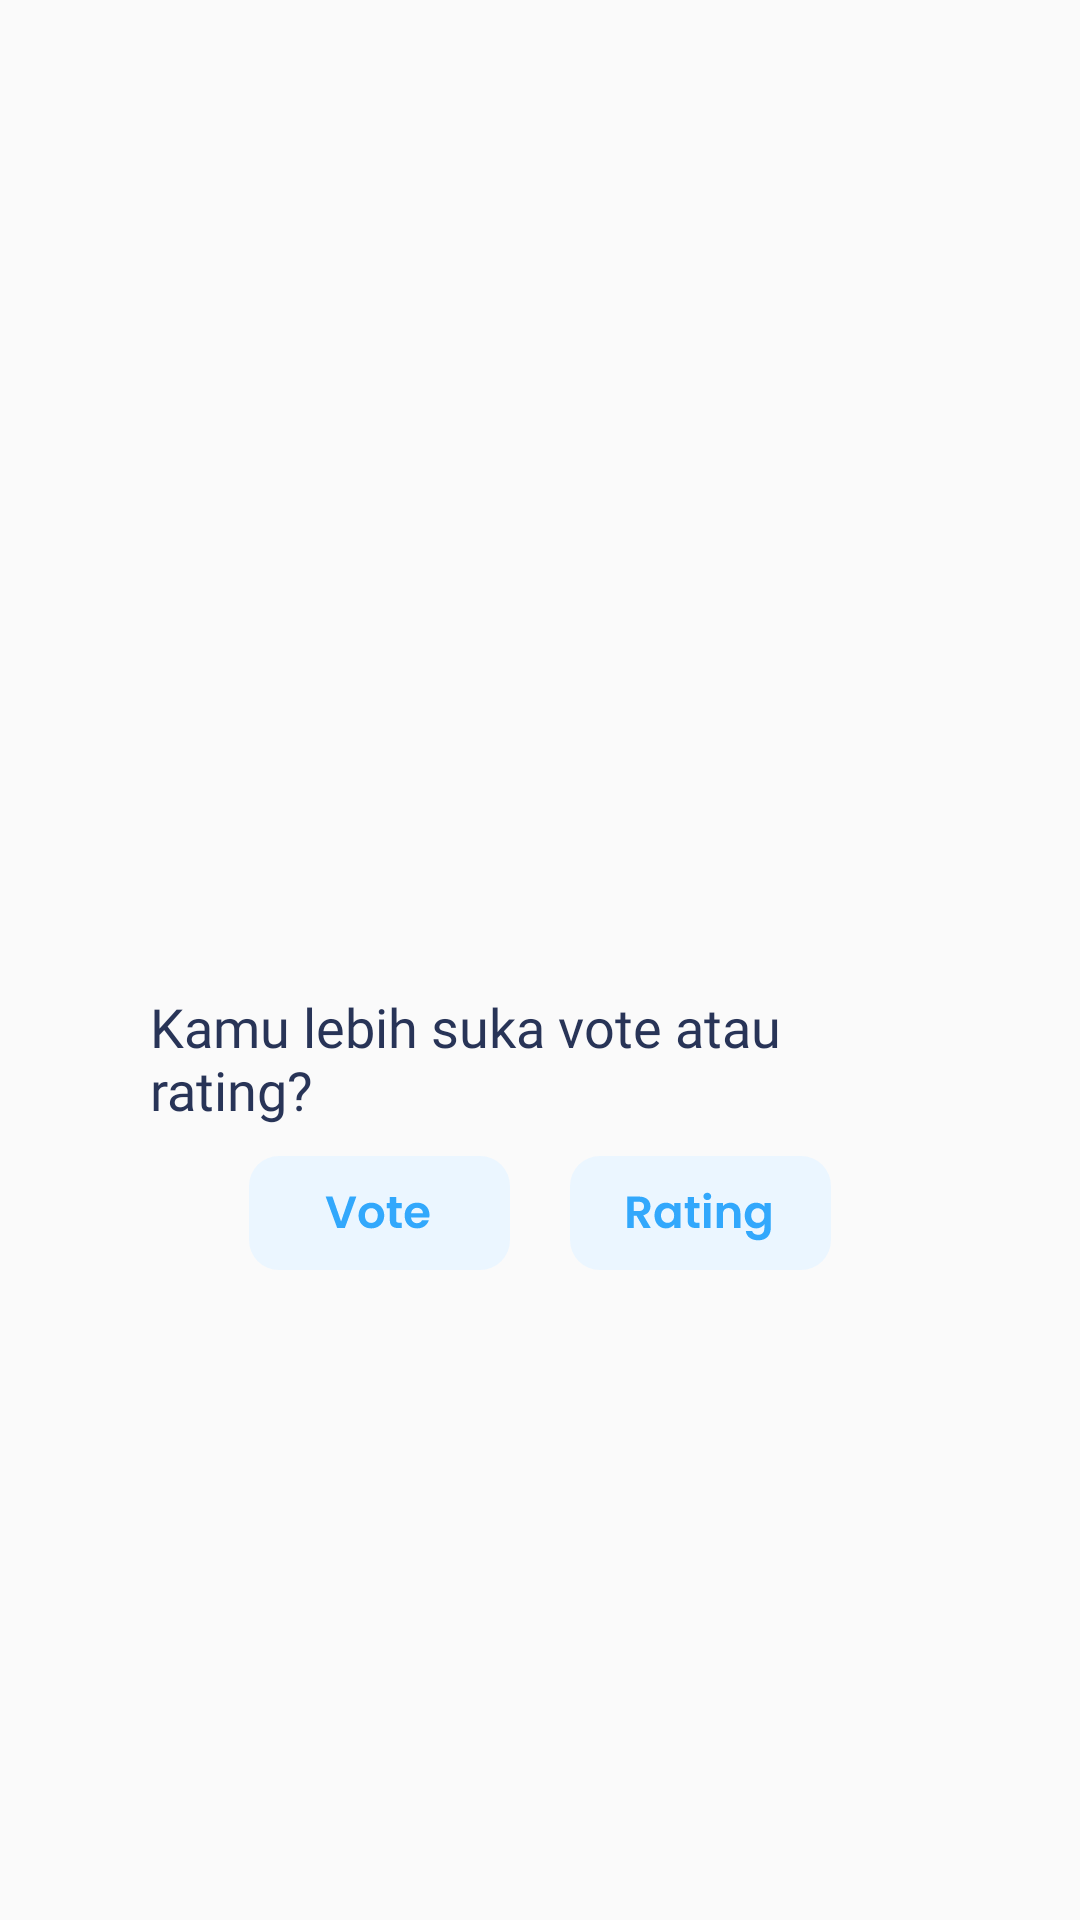

Write the Android layout XML for this screen, with the resource values it uses.
<!-- AndroidManifest.xml: application theme Theme.NF -->
<!-- res/layout/fragment_q15.xml -->
<?xml version="1.0" encoding="utf-8"?>
<LinearLayout xmlns:android="http://schemas.android.com/apk/res/android"
    xmlns:tools="http://schemas.android.com/tools"
    android:layout_width="match_parent"
    android:layout_height="match_parent"
    android:orientation="vertical"
    tools:context=".fragments.FragmentQ15">

    <RelativeLayout
        android:layout_width="match_parent"
        android:layout_height="wrap_content"
        android:layout_marginStart="30dp"
        android:layout_marginEnd="30dp"
        android:layout_marginTop="310dp"
        android:padding="20dp"
        android:background="@drawable/white_shape"
        android:elevation="0.5dp">

        
        <TextView
            android:id="@+id/c14"
            android:layout_width="wrap_content"
            android:layout_height="wrap_content"
            android:fontFamily="@font/poppins_medium"
            android:text="@string/question_15"
            android:textColor="@color/darkenBlue"
            android:textSize="18sp" />

        <RelativeLayout
            android:layout_width="match_parent"
            android:layout_height="wrap_content"
            android:layout_below="@+id/c14"
            android:layout_marginTop="10dp"
            android:gravity="center">

            <RadioGroup
                android:id="@+id/criteriaCompare15"
                android:layout_width="wrap_content"
                android:layout_height="wrap_content"
                android:orientation="horizontal">

                <RadioButton
                    android:id="@+id/genreCheckQ15"
                    android:layout_width="wrap_content"
                    android:layout_height="wrap_content"
                    android:button="@drawable/vote_custom_radio_button"/>

                <RadioButton
                    android:id="@+id/countryCheckQ15"
                    android:layout_width="wrap_content"
                    android:layout_height="wrap_content"
                    android:layout_marginStart="20dp"
                    android:button="@drawable/ratting_custom_radio_button"/>

            </RadioGroup>

        </RelativeLayout>

    </RelativeLayout>

    <RelativeLayout
        android:id="@+id/integrityLayoutQ15"
        android:layout_width="match_parent"
        android:layout_height="wrap_content"
        android:layout_marginTop="10dp"
        android:layout_marginStart="30dp"
        android:layout_marginEnd="30dp"
        android:padding="10dp"
        android:elevation="0.5dp"
        android:visibility="invisible"
        android:background="@drawable/white_shape">

        <TextView
            android:id="@+id/integrity"
            android:layout_width="match_parent"
            android:layout_height="wrap_content"
            android:textAlignment="center"
            android:fontFamily="@font/poppins_medium"
            android:text="@string/giving_integrity"
            android:textColor="@color/darkenBlue"
            android:textSize="18sp" />

        <RelativeLayout
            android:id="@+id/btnGroupLayoutQ15"
            android:layout_width="match_parent"
            android:layout_height="wrap_content"
            android:layout_below="@+id/integrity"
            android:gravity="center">

            <RadioGroup
                android:id="@+id/integrityQ15"
                android:layout_width="wrap_content"
                android:layout_height="wrap_content"
                android:orientation="horizontal">

                <RadioButton
                    android:id="@+id/oneQ15"
                    android:layout_width="wrap_content"
                    android:layout_height="wrap_content"
                    android:button="@drawable/one_integrity_custom_radio_button"/>

                <RadioButton
                    android:id="@+id/twoQ15"
                    android:layout_width="wrap_content"
                    android:layout_height="wrap_content"
                    android:layout_marginStart="5dp"
                    android:button="@drawable/two_integrity_custom_radio_button"/>

                <RadioButton
                    android:id="@+id/threeQ15"
                    android:layout_width="wrap_content"
                    android:layout_height="wrap_content"
                    android:layout_marginStart="5dp"
                    android:button="@drawable/three_integrity_custom_radio_button"/>

                <RadioButton
                    android:id="@+id/fourQ15"
                    android:layout_width="wrap_content"
                    android:layout_height="wrap_content"
                    android:layout_marginStart="5dp"
                    android:button="@drawable/four_integrity_custom_radio_button"/>

                <RadioButton
                    android:id="@+id/fiveQ15"
                    android:layout_width="wrap_content"
                    android:layout_height="wrap_content"
                    android:layout_marginStart="5dp"
                    android:button="@drawable/five_integrity_custom_radio_button"/>

                <RadioButton
                    android:id="@+id/sixQ15"
                    android:layout_width="wrap_content"
                    android:layout_height="wrap_content"
                    android:layout_marginStart="5dp"
                    android:button="@drawable/six_integrity_custom_radio_button"/>

                <RadioButton
                    android:id="@+id/sevenQ15"
                    android:layout_width="wrap_content"
                    android:layout_height="wrap_content"
                    android:layout_marginStart="5dp"
                    android:button="@drawable/seven_integrity_custom_radio_button"/>

                <RadioButton
                    android:id="@+id/eightQ15"
                    android:layout_width="wrap_content"
                    android:layout_height="wrap_content"
                    android:layout_marginStart="5dp"
                    android:button="@drawable/eight_integrity_custom_radio_button"/>

                <RadioButton
                    android:id="@+id/nineQ15"
                    android:layout_width="wrap_content"
                    android:layout_height="wrap_content"
                    android:layout_marginStart="5dp"
                    android:button="@drawable/nine_integrity_custom_radio_button"/>

            </RadioGroup>

        </RelativeLayout>

    </RelativeLayout>

</LinearLayout>
<!-- resources referenced by this layout -->
<resources>
  <color name="darkenBlue">#283457</color>
  <!-- drawable five_integrity_custom_radio_button (drawable) -->
  <?xml version="1.0" encoding="utf-8"?>
  <selector xmlns:android="http://schemas.android.com/apk/res/android">
      <item android:drawable="@drawable/ic_five_isnt_checked" android:state_checked="false"/>
      <item android:drawable="@drawable/ic_five_is_checked" android:state_checked="true"/>
  </selector>
  <!-- drawable four_integrity_custom_radio_button (drawable) -->
  <?xml version="1.0" encoding="utf-8"?>
  <selector xmlns:android="http://schemas.android.com/apk/res/android">
      <item android:drawable="@drawable/ic_four_isnt_checked" android:state_checked="false"/>
      <item android:drawable="@drawable/ic_four_is_checked" android:state_checked="true"/>
  </selector>
  <!-- drawable nine_integrity_custom_radio_button (drawable) -->
  <?xml version="1.0" encoding="utf-8"?>
  <selector xmlns:android="http://schemas.android.com/apk/res/android">
      <item android:drawable="@drawable/ic_nine_isnt_checked" android:state_checked="false"/>
      <item android:drawable="@drawable/ic_nine_is_checked" android:state_checked="true"/>
  </selector>
  <!-- drawable one_integrity_custom_radio_button (drawable) -->
  <?xml version="1.0" encoding="utf-8"?>
  <selector xmlns:android="http://schemas.android.com/apk/res/android">
      <item android:drawable="@drawable/ic_one_isnt_checked" android:state_checked="false"/>
      <item android:drawable="@drawable/ic_one_is_checked" android:state_checked="true"/>
  </selector>
  <!-- drawable ratting_custom_radio_button (drawable) -->
  <?xml version="1.0" encoding="utf-8"?>
  <selector xmlns:android="http://schemas.android.com/apk/res/android">
      <item android:drawable="@drawable/ic_rating_isnt_checked" android:state_checked="false"/>
      <item android:drawable="@drawable/ic_rating_is_checked" android:state_checked="true"/>
  </selector>
  <!-- drawable seven_integrity_custom_radio_button (drawable) -->
  <?xml version="1.0" encoding="utf-8"?>
  <selector xmlns:android="http://schemas.android.com/apk/res/android">
      <item android:drawable="@drawable/ic_seven_isnt_checked" android:state_checked="false"/>
      <item android:drawable="@drawable/ic_seven_is_checked" android:state_checked="true"/>
  </selector>
  <!-- drawable six_integrity_custom_radio_button (drawable) -->
  <?xml version="1.0" encoding="utf-8"?>
  <selector xmlns:android="http://schemas.android.com/apk/res/android">
      <item android:drawable="@drawable/ic_six_isnt_checked" android:state_checked="false"/>
      <item android:drawable="@drawable/ic_six_is_checked" android:state_checked="true"/>
  </selector>
  <!-- drawable three_integrity_custom_radio_button (drawable) -->
  <?xml version="1.0" encoding="utf-8"?>
  <selector xmlns:android="http://schemas.android.com/apk/res/android">
      <item android:drawable="@drawable/ic_three_isnt_checked" android:state_checked="false"/>
      <item android:drawable="@drawable/ic_three_is_checked" android:state_checked="true"/>
  </selector>
  <!-- drawable two_integrity_custom_radio_button (drawable) -->
  <?xml version="1.0" encoding="utf-8"?>
  <selector xmlns:android="http://schemas.android.com/apk/res/android">
      <item android:drawable="@drawable/ic_two_isnt_checked" android:state_checked="false"/>
      <item android:drawable="@drawable/ic_two_is_checked" android:state_checked="true"/>
  </selector>
  <!-- drawable vote_custom_radio_button (drawable) -->
  <?xml version="1.0" encoding="utf-8"?>
  <selector xmlns:android="http://schemas.android.com/apk/res/android">
      <item android:drawable="@drawable/ic_vote_isnt_checked" android:state_checked="false"/>
      <item android:drawable="@drawable/ic_vote_is_checked" android:state_checked="true"/>
  </selector>
  <string name="giving_integrity">Kasih bobotnya</string>
  <string name="question_15">Kamu lebih suka vote atau rating?</string>
  <color name="lightBlue">#32A8FC</color>
  <color name="white">#FFF</color>
</resources>
